Run: headless pygame with SDL's dummy video driver; simulated clock (each Clock.tick advances the game by its frame time, no real sleeping); random seed 0; keys injected as events and as key.get_pressed() state; no mouse input.
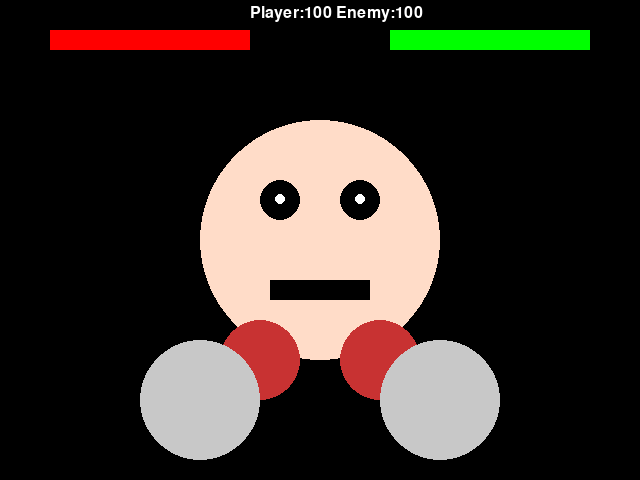
Frame 1 of 4 · flips 1–60 · no input
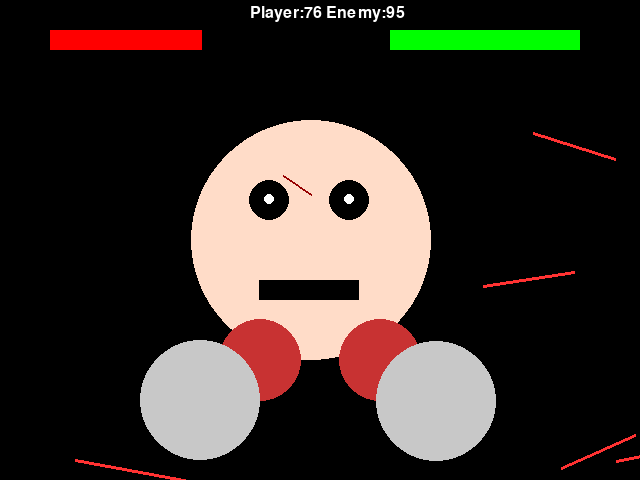
Frame 2 of 4 · flips 61–180 · tapped SPACE, RETURN · held RIGHT (→), D
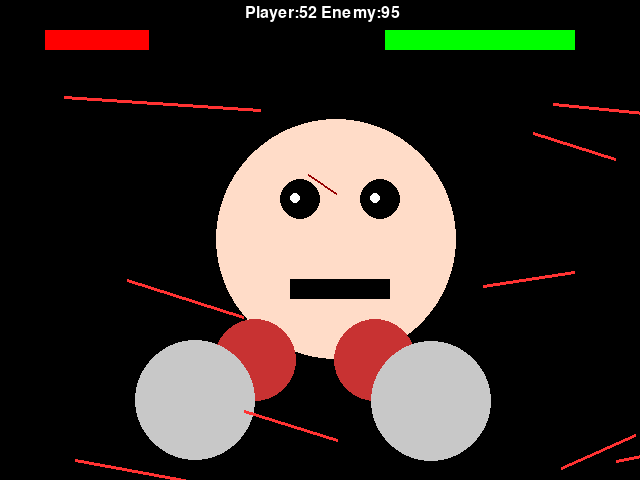
Frame 3 of 4 · flips 181–300 · held DOWN (↓), S
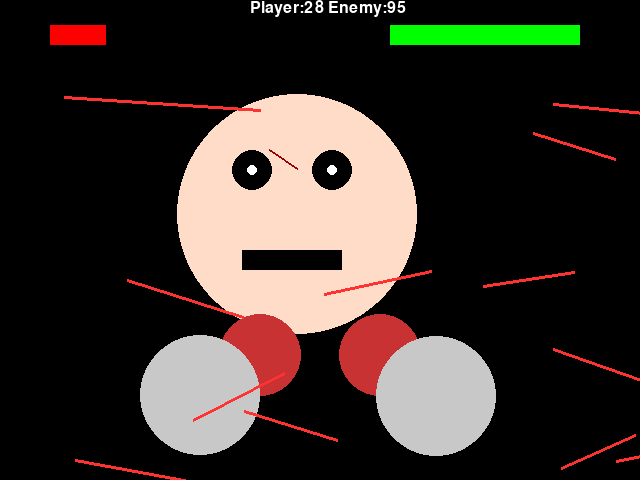
Frame 4 of 4 · flips 301–420 · held LEFT (←), A, UP (↑), W

The pygame program that drew these frames:

import pygame,sys,random,math
pygame.init()
W,H=640,480
sc=pygame.display.set_mode((W,H))
clk=pygame.time.Clock()
font=pygame.font.SysFont(None,24)

ph,eh=100,100
cdp,atk=0,0
pfists=[{'r':60,'x':W//2-120,'y':H-80,'state':0},
        {'r':60,'x':W//2+120,'y':H-80,'state':0}]
efists=[{'r':40,'x':W//2-60,'y':H//2+120,'state':0},
        {'r':40,'x':W//2+60,'y':H//2+120,'state':0}]

face_pos={'x':0,'y':0}
face_target={'x':0,'y':0}
face_timer=0
face_shake_x,face_shake_y=0,0
shake_x,shake_y=0,0
shake_fx,shake_fy=0,0

pupil_l_pos={'x':0,'y':0}
pupil_r_pos={'x':0,'y':0}
scratches=[]           # enemy face scratches
screen_scratches=[]    # player screen scratches

def draw():
    offset_x,offset_y=shake_x,shake_y
    sc.fill((0,0,0))
    pygame.draw.rect(sc,(255,0,0),(50+offset_x,30+offset_y,ph*2,20))
    pygame.draw.rect(sc,(0,255,0),(W-250+offset_x,30+offset_y,eh*2,20))
    cx,cy=W//2+face_pos['x']+face_shake_x+offset_x,H//2+face_pos['y']+face_shake_y+offset_y

    # enemy face
    pygame.draw.circle(sc,(255,220,200),(cx,cy),120)
    for sx,sy,l,ang in scratches:
        ex=cx+sx+math.cos(ang)*l
        ey=cy+sy+math.sin(ang)*l
        pygame.draw.line(sc,(150,0,0),(cx+sx,cy+sy),(ex,ey),2)

    ex_shift=face_pos['x']//5
    ey_shift=face_pos['y']//5
    eye_l=(cx-40+ex_shift,cy-40+ey_shift)
    eye_r=(cx+40+ex_shift,cy-40+ey_shift)
    pygame.draw.circle(sc,(0,0,0),eye_l,20)
    pygame.draw.circle(sc,(0,0,0),eye_r,20)
    pygame.draw.circle(sc,(255,255,255),(int(eye_l[0]+pupil_l_pos['x']),int(eye_l[1]+pupil_l_pos['y'])),5)
    pygame.draw.circle(sc,(255,255,255),(int(eye_r[0]+pupil_r_pos['x']),int(eye_r[1]+pupil_r_pos['y'])),5)
    pygame.draw.rect(sc,(0,0,0),(cx-50+ex_shift,cy+40+ey_shift,100,20))

    for f in efists:
        pygame.draw.circle(sc,(200,50,50),(f['x']+offset_x,f['y']+offset_y),f['r'])
    for f in pfists:
        pygame.draw.circle(sc,(200,200,200),(f['x']+offset_x,f['y']+offset_y),f['r'])

    # draw player screen scratches
    for sx,sy,l,ang in screen_scratches:
        ex=sx+math.cos(ang)*l
        ey=sy+math.sin(ang)*l
        pygame.draw.line(sc,(255,50,50),(sx,sy),(ex,ey),3)

    sc.blit(font.render(f"Player:{ph} Enemy:{eh}",1,(255,255,255)),(W//2-70+offset_x,5+offset_y))
    pygame.display.flip()

def punch():
    global face_shake_x,face_shake_y,scratches
    f=random.choice(pfists)
    f['r']=90
    f['x']=W//2+random.randint(-40,40)
    f['y']=H//2+random.randint(-40,40)
    f['state']=1
    face_shake_x=random.randint(-f['r'],f['r'])
    face_shake_y=random.randint(-f['r']//2,f['r']//2)
    scratches.append((random.randint(-100,100),random.randint(-100,100),
                      random.randint(10,40), random.uniform(0,6.28)))

def enemy_attack():
    global ph,shake_fx,shake_fy,screen_scratches
    f=random.choice(efists)
    f['r']=120; f['y']=H//2+30; f['state']=1
    dmg=f['r']//10; ph=max(0,ph-dmg)
    shake_fx=random.randint(-f['r']//2,f['r']//2)
    shake_fy=random.randint(-f['r']//2,f['r']//2)
    # add long scratches across screen
    for _ in range(random.randint(1,3)):
        sx=random.randint(0,W)
        sy=random.randint(0,H)
        l=random.randint(80,200)
        ang=random.uniform(-0.5,0.5)
        screen_scratches.append((sx,sy,l,ang))

while True:
    for e in pygame.event.get():
        if e.type==pygame.QUIT: pygame.quit();sys.exit()
        if e.type==pygame.KEYDOWN and e.key==pygame.K_SPACE and cdp==0:
            punch(); cdp=20
    if cdp>0: cdp-=1

    if face_timer==0:
        face_target['x']=random.choice([-30,0,30])
        face_target['y']=random.choice([-20,0,10])
        face_timer=random.randint(20,40)
    else:
        face_pos['x']+=(face_target['x']-face_pos['x'])//10
        face_pos['y']+=(face_target['y']-face_pos['y'])//10
        face_timer-=1

    face_shake_x//=2; face_shake_y//=2
    shake_x+=(-shake_x+shake_fx)//5; shake_y+=(-shake_y+shake_fy)//5
    shake_fx//=2; shake_fy//=2

    pupil_l_pos['x']+=(-face_pos['x']//5 - pupil_l_pos['x'])//5
    pupil_l_pos['y']+=(-face_pos['y']//5 - pupil_l_pos['y'])//5
    pupil_r_pos['x']+=(-face_pos['x']//5 - pupil_r_pos['x'])//5
    pupil_r_pos['y']+=(-face_pos['y']//5 - pupil_r_pos['y'])//5

    for i,f in enumerate(pfists):
        if f['state']==1:
            f['r']-=5; f['y']+=4
            if f['r']<=30:
                dmg=max(5,25-f['r']); eh=max(0,eh-dmg)
                f['state']=0
        else:
            idle_x=W//2-120 if i==0 else W//2+120
            if f['r']<60: f['r']+=2
            if f['y']<H-80: f['y']+=2
            f['x']+=(idle_x-f['x'])//5

    for i,f in enumerate(efists):
        if f['state']==1:
            f['r']-=3; f['y']+=2
            if f['r']<=40: f['state']=0
        else:
            idle_x=W//2-60 if i==0 else W//2+60
            if f['r']<40: f['r']+=2
            if f['y']<H//2+120: f['y']+=2
            f['x']+=(idle_x-f['x'])//5

    atk+=1
    if atk>60: enemy_attack(); atk=0
    draw()

    if ph<=0 or eh<=0:
        msg="You Win!" if eh<=0 else "You Lose!"
        sc.fill((0,0,0)); sc.blit(font.render(msg,1,(255,255,255)),(W//2-40,H//2))
        pygame.display.flip(); pygame.time.wait(2000)
        ph,eh=100,100
        pfists=[{'r':60,'x':W//2-120,'y':H-80,'state':0},
                {'r':60,'x':W//2+120,'y':H-80,'state':0}]
        efists=[{'r':40,'x':W//2-60,'y':H//2+120,'state':0},
                {'r':40,'x':W//2+60,'y':H//2+120,'state':0}]
        face_pos={'x':0,'y':0}
        face_target={'x':0,'y':0}
        face_shake_x,face_shake_y=0,0
        shake_x,shake_y,shake_fx,shake_fy=0,0,0,0
        pupil_l_pos={'x':0,'y':0}
        pupil_r_pos={'x':0,'y':0}
        scratches=[]
        screen_scratches=[]
        atk=0

    clk.tick(30)
